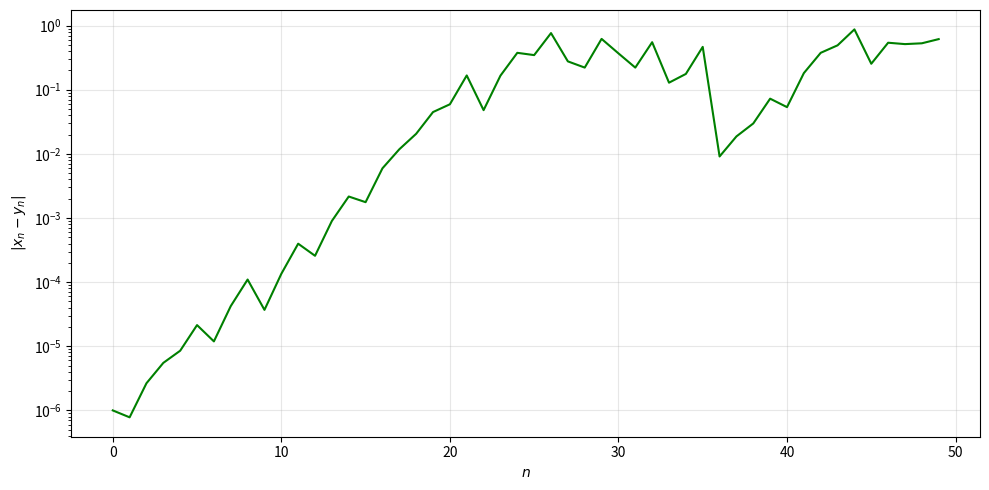

Write Python code to recreate this figure.
import numpy as np
import matplotlib.pyplot as plt

def logistique(x, r):
    return r * x * (1 - x)

r = 3.9
x0 = 0.400000
y0 = 0.400001
n_iter = 50

x = np.zeros(n_iter)
y = np.zeros(n_iter)
x[0] = x0
y[0] = y0

for i in range(n_iter - 1):
    x[i+1] = logistique(x[i], r)
    y[i+1] = logistique(y[i], r)

# Calcul de l'écart
ecart = np.abs(x - y)

plt.figure(figsize=(10, 5))
plt.semilogy(range(n_iter), ecart, 'g-', linewidth=1.5)
plt.xlabel("$n$")
plt.ylabel("$|x_n - y_n|$")
#plt.title("Évolution de l'écart entre deux trajectoires")
plt.grid(alpha=0.3)
plt.tight_layout()
plt.savefig("figure_ecart.png", dpi=150)
plt.close()

print("✅ figure_ecart.png générée avec succès.")
